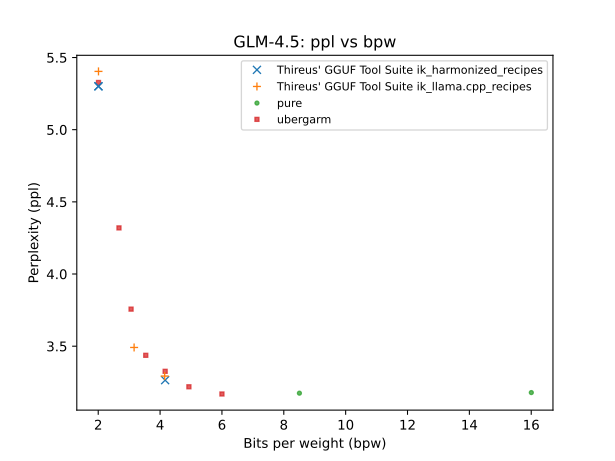

The table this chart was drawn from, first rows:
QTYPE, bpw, ppl
bf16, 16, 3.179
q8_0, 8.505, 3.175
q5_K, 6.0, 3.169
q5_0, 4.932, 3.219
q4_0, 4.164, 3.326
q4_0, 4.164, 3.265
q4_0, 4.148, 3.293
iq3_s, 3.537, 3.437
iq3_kt, 3.16, 3.491
iq3_xxs, 3.062, 3.757
iq2_m, 2.671, 4.32
iq2_xxs, 2.009, 5.327
iq2_xxs, 2.009, 5.404
iq2_xxs, 2.007, 5.301
iq2_xxs, 2.007, 5.301
